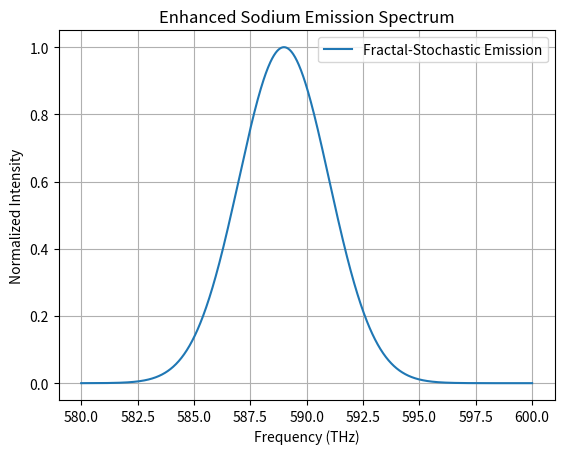

Here is the Python script that generated this plot:
import numpy as np
import matplotlib.pyplot as plt

def fractal_emission_spectrum(frequencies, df=1.01, gamma=0.05, f0=589e12, sigma=2e12):
    k = frequencies / f0
    intensity = ((k**2)**((df - 2)/2) + gamma * np.log(k**2)) * np.exp(-((frequencies - f0)**2) / (2 * sigma**2))
    return intensity / np.max(intensity)

freqs = np.linspace(580e12, 600e12, 1000)
spectrum = fractal_emission_spectrum(freqs)

plt.plot(freqs / 1e12, spectrum, label='Fractal-Stochastic Emission')
plt.xlabel('Frequency (THz)')
plt.ylabel('Normalized Intensity')
plt.title('Enhanced Sodium Emission Spectrum')
plt.grid(True)
plt.legend()
plt.show()